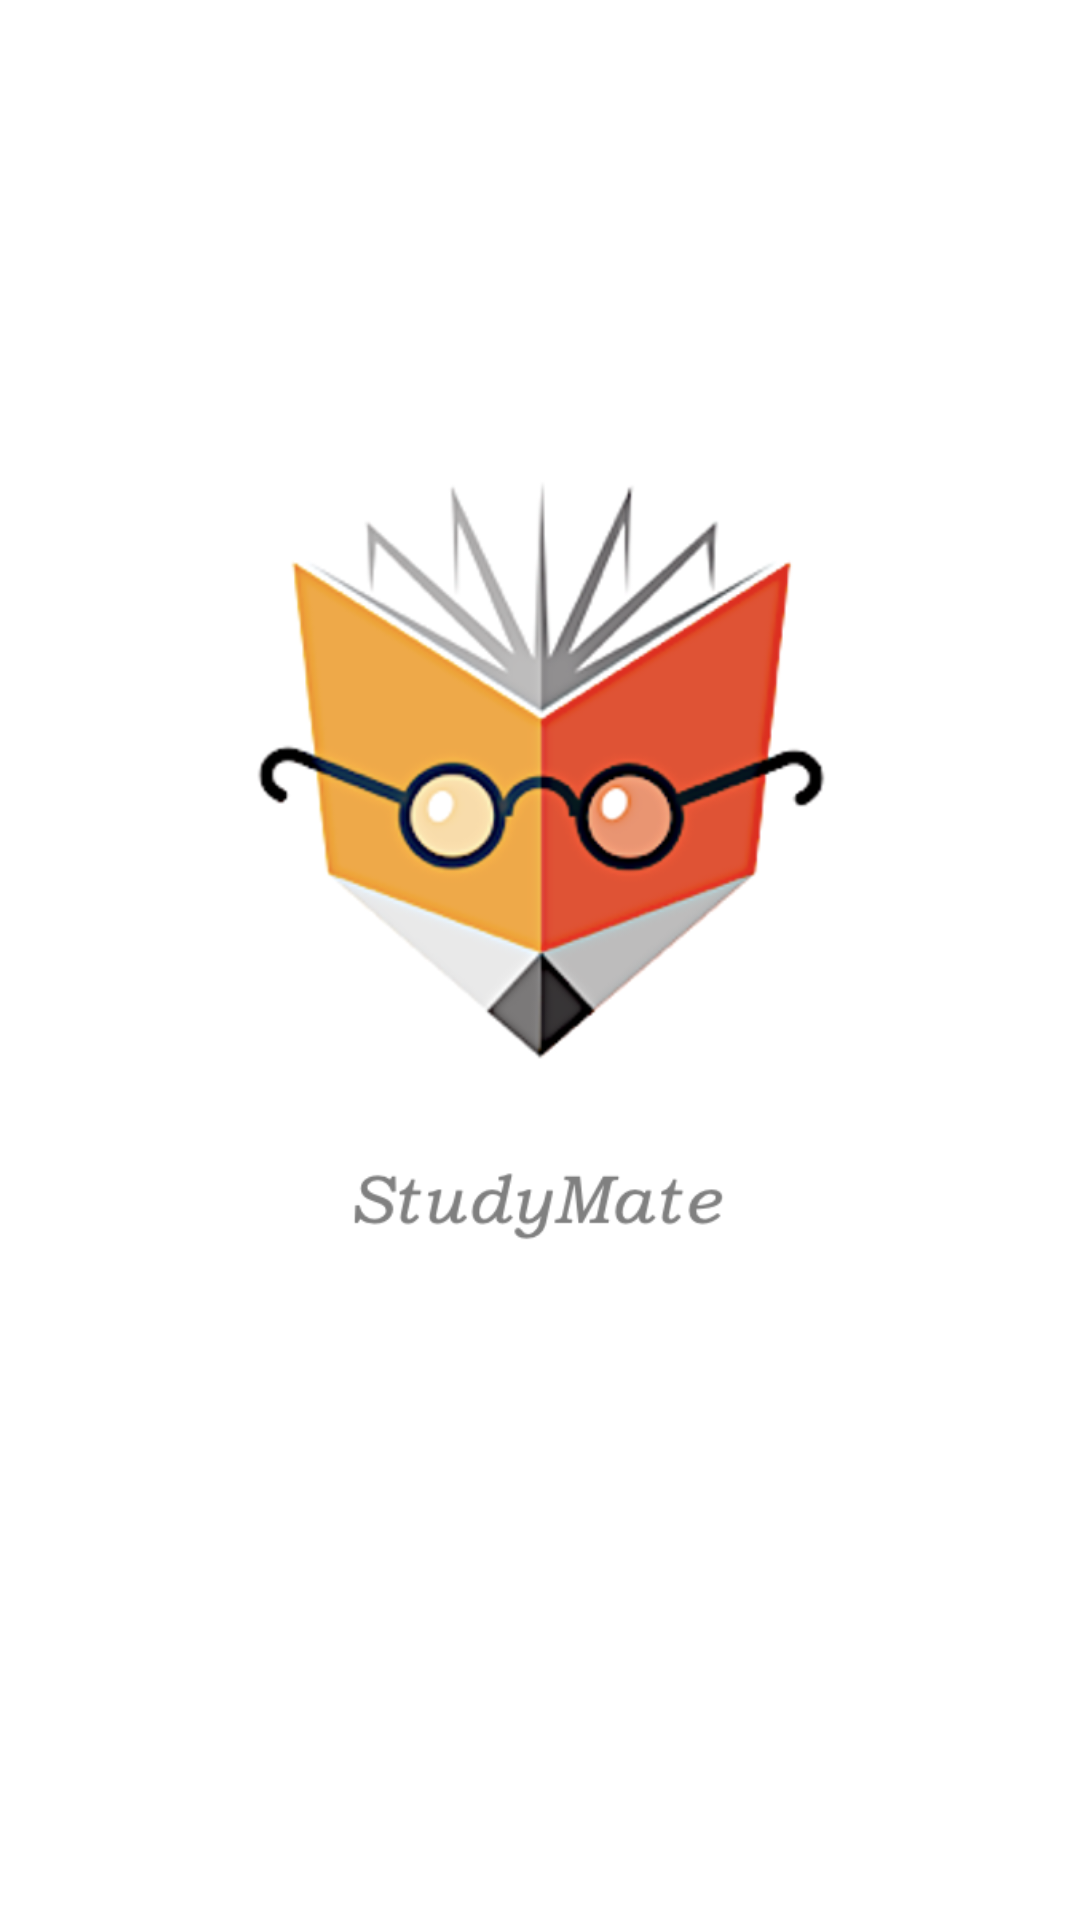

The Android layout XML behind this screen, and the referenced resources:
<!-- AndroidManifest.xml: application theme Theme.StudyMate -->
<!-- res/layout/activity_first_screen.xml -->
<?xml version="1.0" encoding="utf-8"?>
<RelativeLayout xmlns:android="http://schemas.android.com/apk/res/android"
    android:layout_height="match_parent"
    android:background="#ffffff" android:layout_width="match_parent">


    <ImageView
        android:id="@+id/imageViewLogo"
        android:layout_width="400dp"
        android:layout_height="300dp"
        android:layout_marginTop="130dp"
        android:src="@drawable/logo" />

    <Button
        android:id="@+id/buttonLogin"
        android:layout_width="300dp"
        android:layout_height="wrap_content"
        android:layout_centerHorizontal="true"
        android:layout_alignParentBottom="true"
        android:layout_marginBottom="163dp"
        android:backgroundTint="#FF9800"
        android:text="Login"
        android:textColor="#FFFFFF" />

    <Button
        android:id="@+id/buttonSignup"
        android:layout_width="300dp"
        android:layout_height="wrap_content"
        android:layout_centerHorizontal="true"
        android:layout_above="@id/buttonLogin"
        android:layout_marginTop="20dp"
        android:layout_marginBottom="13dp"
        android:backgroundTint="#FF9800"
        android:text="Sign Up"
        android:textColor="#ffffff" />

</RelativeLayout>
<!-- resources referenced by this layout -->
<resources>
  <!-- drawable logo: png bitmap (drawable, 97023 bytes) -->
  <style name="Theme.StudyMate" parent="Base.Theme.StudyMate">
          
          <item name="android:navigationBarColor">@android:color/transparent</item>
          <item name="android:statusBarColor">@android:color/transparent</item>
          <item name="android:windowLightStatusBar">?attr/isLightTheme</item>
      </style>
</resources>
